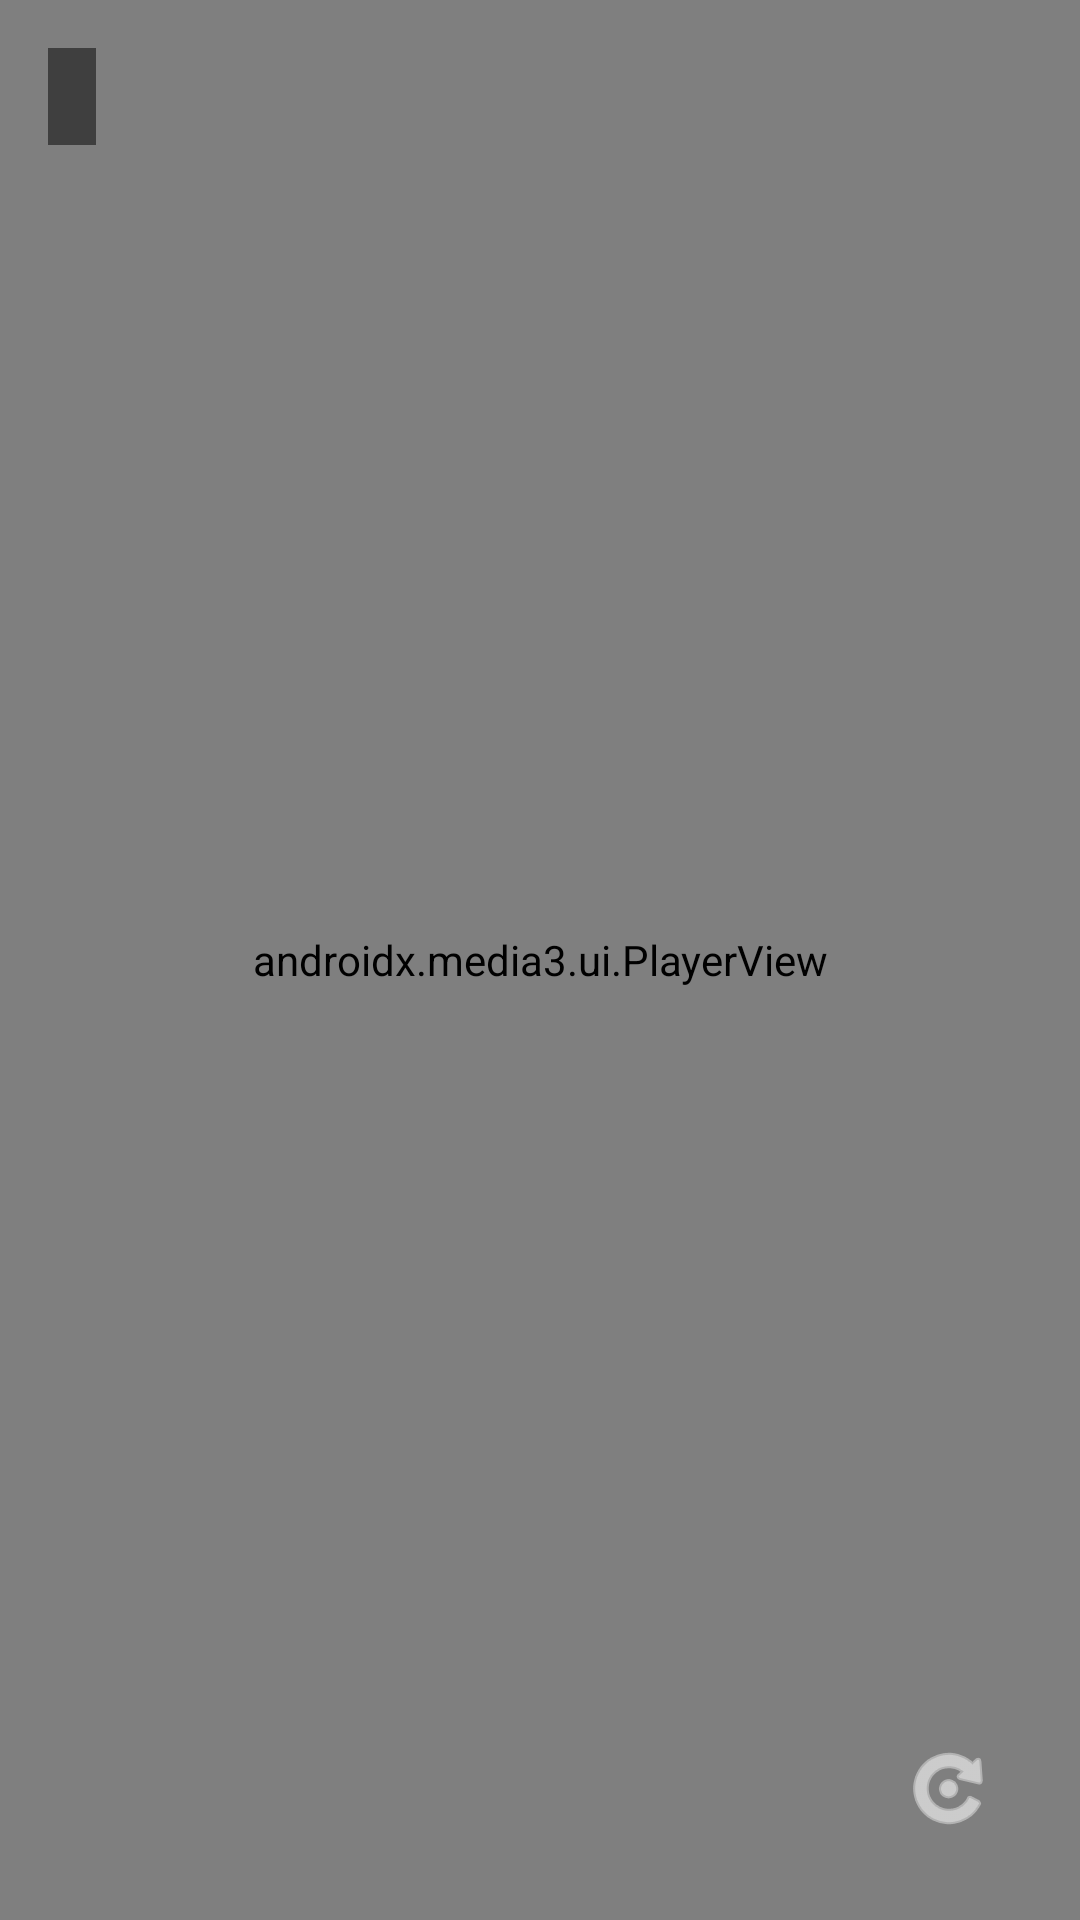

Layout XML and referenced resources for this Android screen:
<!-- AndroidManifest.xml: application theme Theme.BsRTMP -->
<!-- res/layout/activity_play.xml -->
<?xml version="1.0" encoding="utf-8"?>
<androidx.constraintlayout.widget.ConstraintLayout xmlns:android="http://schemas.android.com/apk/res/android"
    xmlns:app="http://schemas.android.com/apk/res-auto"
    xmlns:tools="http://schemas.android.com/tools"
    android:layout_width="match_parent"
    android:layout_height="match_parent"
    android:background="#000000">

    <androidx.media3.ui.PlayerView
        android:id="@+id/playerView"
        android:layout_width="match_parent"
        android:layout_height="match_parent"
        app:use_controller="true" />

    <TextView
        android:id="@+id/tvPlayStatus"
        android:layout_width="wrap_content"
        android:layout_height="wrap_content"
        android:layout_margin="16dp"
        android:background="#80000000"
        android:padding="8dp"
        android:textColor="@android:color/white"
        android:textSize="12sp"
        android:textStyle="bold"
        app:layout_constraintStart_toStartOf="parent"
        app:layout_constraintTop_toTopOf="parent"
        tools:text="PLAY | 1280x720 | 30 FPS | 1500 kbps" />

    <ImageButton
        android:id="@+id/btnRotate"
        android:layout_width="wrap_content"
        android:layout_height="wrap_content"
        android:layout_margin="16dp"
        android:padding="12dp"
        android:background="?attr/selectableItemBackgroundBorderless"
        android:src="@android:drawable/ic_menu_rotate"
        app:layout_constraintBottom_toBottomOf="parent"
        app:layout_constraintEnd_toEndOf="parent"
        app:tint="@android:color/white" />

</androidx.constraintlayout.widget.ConstraintLayout>
<!-- resources referenced by this layout -->
<resources>
  <style name="Theme.BsRTMP" parent="Base.Theme.BsRTMP" />
  <style name="Base.Theme.BsRTMP" parent="Theme.Material3.DayNight.NoActionBar">
          
          
      </style>
</resources>
